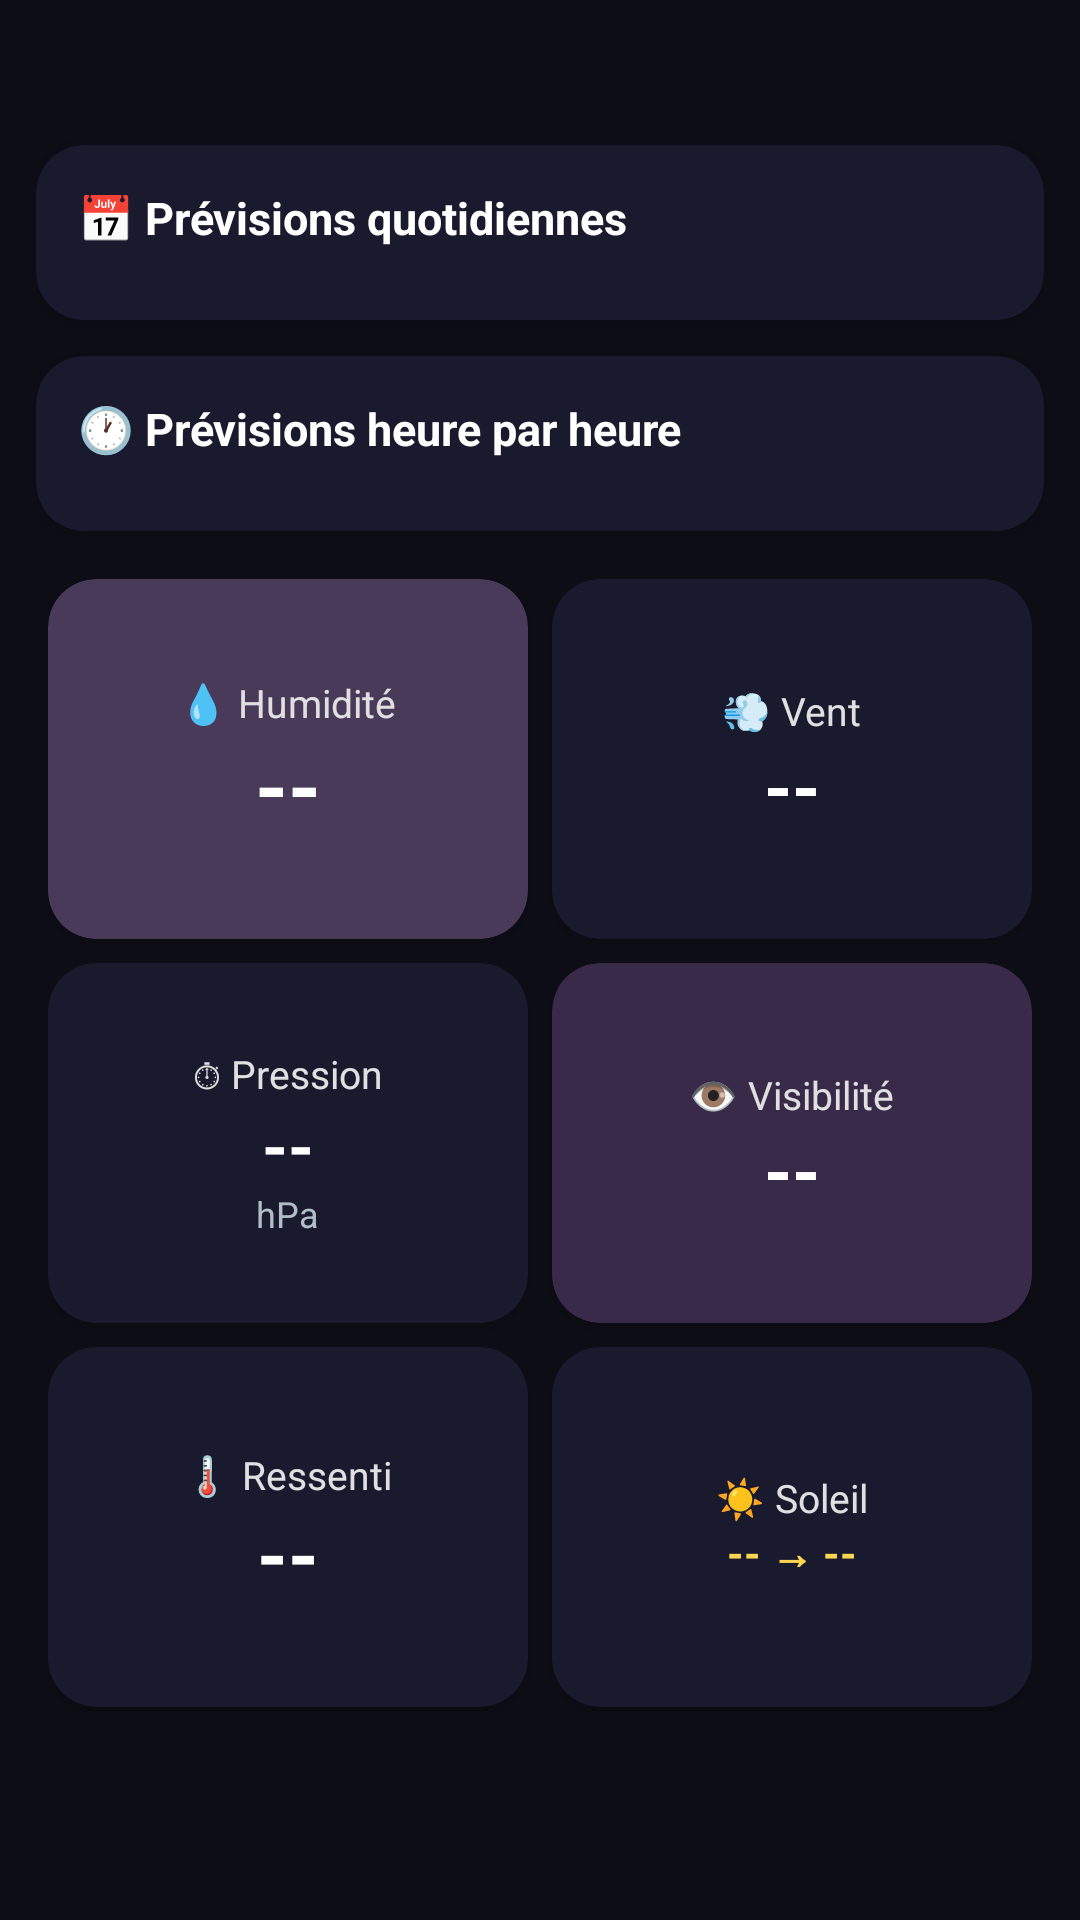

Reconstruct the res/layout file that produces this screen, plus the resources it refers to.
<!-- AndroidManifest.xml: activity theme Theme.HTCWeatherFlipClock -->
<!-- res/layout/activity_details.xml -->
<?xml version="1.0" encoding="utf-8"?>
<ScrollView xmlns:android="http://schemas.android.com/apk/res/android"
    xmlns:app="http://schemas.android.com/apk/res-auto"
    android:layout_width="match_parent"
    android:layout_height="match_parent"
    android:background="#0D0D15"
    android:fillViewport="true">

    <LinearLayout
        android:layout_width="match_parent"
        android:layout_height="wrap_content"
        android:orientation="vertical"
        android:padding="12dp">

        <TextView
            android:id="@+id/tvDetailsCity"
            android:layout_width="match_parent"
            android:layout_height="wrap_content"
            android:textColor="#FFFFFF"
            android:textSize="18sp"
            android:textStyle="bold"
            android:layout_marginBottom="12dp" />

        
        <androidx.cardview.widget.CardView
            android:layout_width="match_parent"
            android:layout_height="wrap_content"
            app:cardBackgroundColor="#1A1A2E"
            app:cardCornerRadius="16dp"
            app:cardElevation="4dp"
            android:layout_marginBottom="12dp">
            <LinearLayout android:layout_width="match_parent" android:layout_height="wrap_content"
                android:orientation="vertical" android:padding="14dp">
                <TextView android:layout_width="wrap_content" android:layout_height="wrap_content"
                    android:text="📅 Prévisions quotidiennes" android:textColor="#FFFFFF"
                    android:textSize="15sp" android:textStyle="bold" android:layout_marginBottom="10dp" />
                <HorizontalScrollView android:layout_width="match_parent" android:layout_height="wrap_content"
                    android:scrollbars="none">
                    <LinearLayout android:id="@+id/dailyContainer" android:layout_width="wrap_content"
                        android:layout_height="wrap_content" android:orientation="horizontal" />
                </HorizontalScrollView>
            </LinearLayout>
        </androidx.cardview.widget.CardView>

        
        <androidx.cardview.widget.CardView
            android:layout_width="match_parent"
            android:layout_height="wrap_content"
            app:cardBackgroundColor="#1A1A2E"
            app:cardCornerRadius="16dp"
            app:cardElevation="4dp"
            android:layout_marginBottom="12dp">
            <LinearLayout android:layout_width="match_parent" android:layout_height="wrap_content"
                android:orientation="vertical" android:padding="14dp">
                <TextView android:layout_width="wrap_content" android:layout_height="wrap_content"
                    android:text="🕐 Prévisions heure par heure" android:textColor="#FFFFFF"
                    android:textSize="15sp" android:textStyle="bold" android:layout_marginBottom="10dp" />
                <HorizontalScrollView android:layout_width="match_parent" android:layout_height="wrap_content"
                    android:scrollbars="none">
                    <LinearLayout android:id="@+id/hourlyContainer" android:layout_width="wrap_content"
                        android:layout_height="wrap_content" android:orientation="horizontal" />
                </HorizontalScrollView>
            </LinearLayout>
        </androidx.cardview.widget.CardView>

        
        <GridLayout
            android:layout_width="match_parent"
            android:layout_height="wrap_content"
            android:columnCount="2"
            android:alignmentMode="alignMargins"
            android:useDefaultMargins="true">

            
            <androidx.cardview.widget.CardView
                android:layout_width="0dp" android:layout_height="120dp"
                android:layout_columnWeight="1"
                app:cardBackgroundColor="#4A3A5A" app:cardCornerRadius="16dp">
                <LinearLayout android:layout_width="match_parent" android:layout_height="match_parent"
                    android:orientation="vertical" android:padding="12dp" android:gravity="center">
                    <TextView android:layout_width="wrap_content" android:layout_height="wrap_content"
                        android:text="💧 Humidité" android:textColor="#E0E0E0" android:textSize="13sp" />
                    <TextView android:id="@+id/tvHumidity" android:layout_width="wrap_content"
                        android:layout_height="wrap_content" android:text="--" android:textColor="#FFFFFF"
                        android:textSize="28sp" android:textStyle="bold" />
                </LinearLayout>
            </androidx.cardview.widget.CardView>

            
            <androidx.cardview.widget.CardView
                android:layout_width="0dp" android:layout_height="120dp"
                android:layout_columnWeight="1"
                app:cardBackgroundColor="#1A1A2E" app:cardCornerRadius="16dp">
                <LinearLayout android:layout_width="match_parent" android:layout_height="match_parent"
                    android:orientation="vertical" android:padding="12dp" android:gravity="center">
                    <TextView android:layout_width="wrap_content" android:layout_height="wrap_content"
                        android:text="💨 Vent" android:textColor="#E0E0E0" android:textSize="13sp" />
                    <TextView android:id="@+id/tvWind" android:layout_width="wrap_content"
                        android:layout_height="wrap_content" android:text="--" android:textColor="#FFFFFF"
                        android:textSize="24sp" android:textStyle="bold" />
                </LinearLayout>
            </androidx.cardview.widget.CardView>

            
            <androidx.cardview.widget.CardView
                android:layout_width="0dp" android:layout_height="120dp"
                android:layout_columnWeight="1"
                app:cardBackgroundColor="#1A1A2E" app:cardCornerRadius="16dp">
                <LinearLayout android:layout_width="match_parent" android:layout_height="match_parent"
                    android:orientation="vertical" android:padding="12dp" android:gravity="center">
                    <TextView android:layout_width="wrap_content" android:layout_height="wrap_content"
                        android:text="⏱ Pression" android:textColor="#E0E0E0" android:textSize="13sp" />
                    <TextView android:id="@+id/tvPressure" android:layout_width="wrap_content"
                        android:layout_height="wrap_content" android:text="--" android:textColor="#FFFFFF"
                        android:textSize="22sp" android:textStyle="bold" />
                    <TextView android:layout_width="wrap_content" android:layout_height="wrap_content"
                        android:text="hPa" android:textColor="#B0BEC5" android:textSize="12sp" />
                </LinearLayout>
            </androidx.cardview.widget.CardView>

            
            <androidx.cardview.widget.CardView
                android:layout_width="0dp" android:layout_height="120dp"
                android:layout_columnWeight="1"
                app:cardBackgroundColor="#3A2A4A" app:cardCornerRadius="16dp">
                <LinearLayout android:layout_width="match_parent" android:layout_height="match_parent"
                    android:orientation="vertical" android:padding="12dp" android:gravity="center">
                    <TextView android:layout_width="wrap_content" android:layout_height="wrap_content"
                        android:text="👁 Visibilité" android:textColor="#E0E0E0" android:textSize="13sp" />
                    <TextView android:id="@+id/tvVisibility" android:layout_width="wrap_content"
                        android:layout_height="wrap_content" android:text="--" android:textColor="#FFFFFF"
                        android:textSize="24sp" android:textStyle="bold" />
                </LinearLayout>
            </androidx.cardview.widget.CardView>

            
            <androidx.cardview.widget.CardView
                android:layout_width="0dp" android:layout_height="120dp"
                android:layout_columnWeight="1"
                app:cardBackgroundColor="#1A1A2E" app:cardCornerRadius="16dp">
                <LinearLayout android:layout_width="match_parent" android:layout_height="match_parent"
                    android:orientation="vertical" android:padding="12dp" android:gravity="center">
                    <TextView android:layout_width="wrap_content" android:layout_height="wrap_content"
                        android:text="🌡 Ressenti" android:textColor="#E0E0E0" android:textSize="13sp" />
                    <TextView android:id="@+id/tvFeelsLike" android:layout_width="wrap_content"
                        android:layout_height="wrap_content" android:text="--" android:textColor="#FFFFFF"
                        android:textSize="26sp" android:textStyle="bold" />
                </LinearLayout>
            </androidx.cardview.widget.CardView>

            
            <androidx.cardview.widget.CardView
                android:layout_width="0dp" android:layout_height="120dp"
                android:layout_columnWeight="1"
                app:cardBackgroundColor="#1A1A2E" app:cardCornerRadius="16dp">
                <LinearLayout android:layout_width="match_parent" android:layout_height="match_parent"
                    android:orientation="vertical" android:padding="12dp" android:gravity="center">
                    <TextView android:layout_width="wrap_content" android:layout_height="wrap_content"
                        android:text="☀️ Soleil" android:textColor="#E0E0E0" android:textSize="13sp" />
                    <TextView android:id="@+id/tvSunTimes" android:layout_width="wrap_content"
                        android:layout_height="wrap_content" android:text="-- → --" android:textColor="#FFD54F"
                        android:textSize="14sp" android:textStyle="bold" android:gravity="center" />
                </LinearLayout>
            </androidx.cardview.widget.CardView>

        </GridLayout>

    </LinearLayout>
</ScrollView>
<!-- resources referenced by this layout -->
<resources>
  <style name="Theme.HTCWeatherFlipClock" parent="Theme.Material3.DayNight.NoActionBar">
          <item name="colorPrimary">#1A1A2E</item>
          <item name="colorPrimaryDark">#0F0F1A</item>
          <item name="colorAccent">#4FC3F7</item>
          <item name="android:statusBarColor">#000000</item>
          <item name="android:navigationBarColor">#000000</item>
          <item name="android:windowBackground">#050508</item>
      </style>
</resources>
